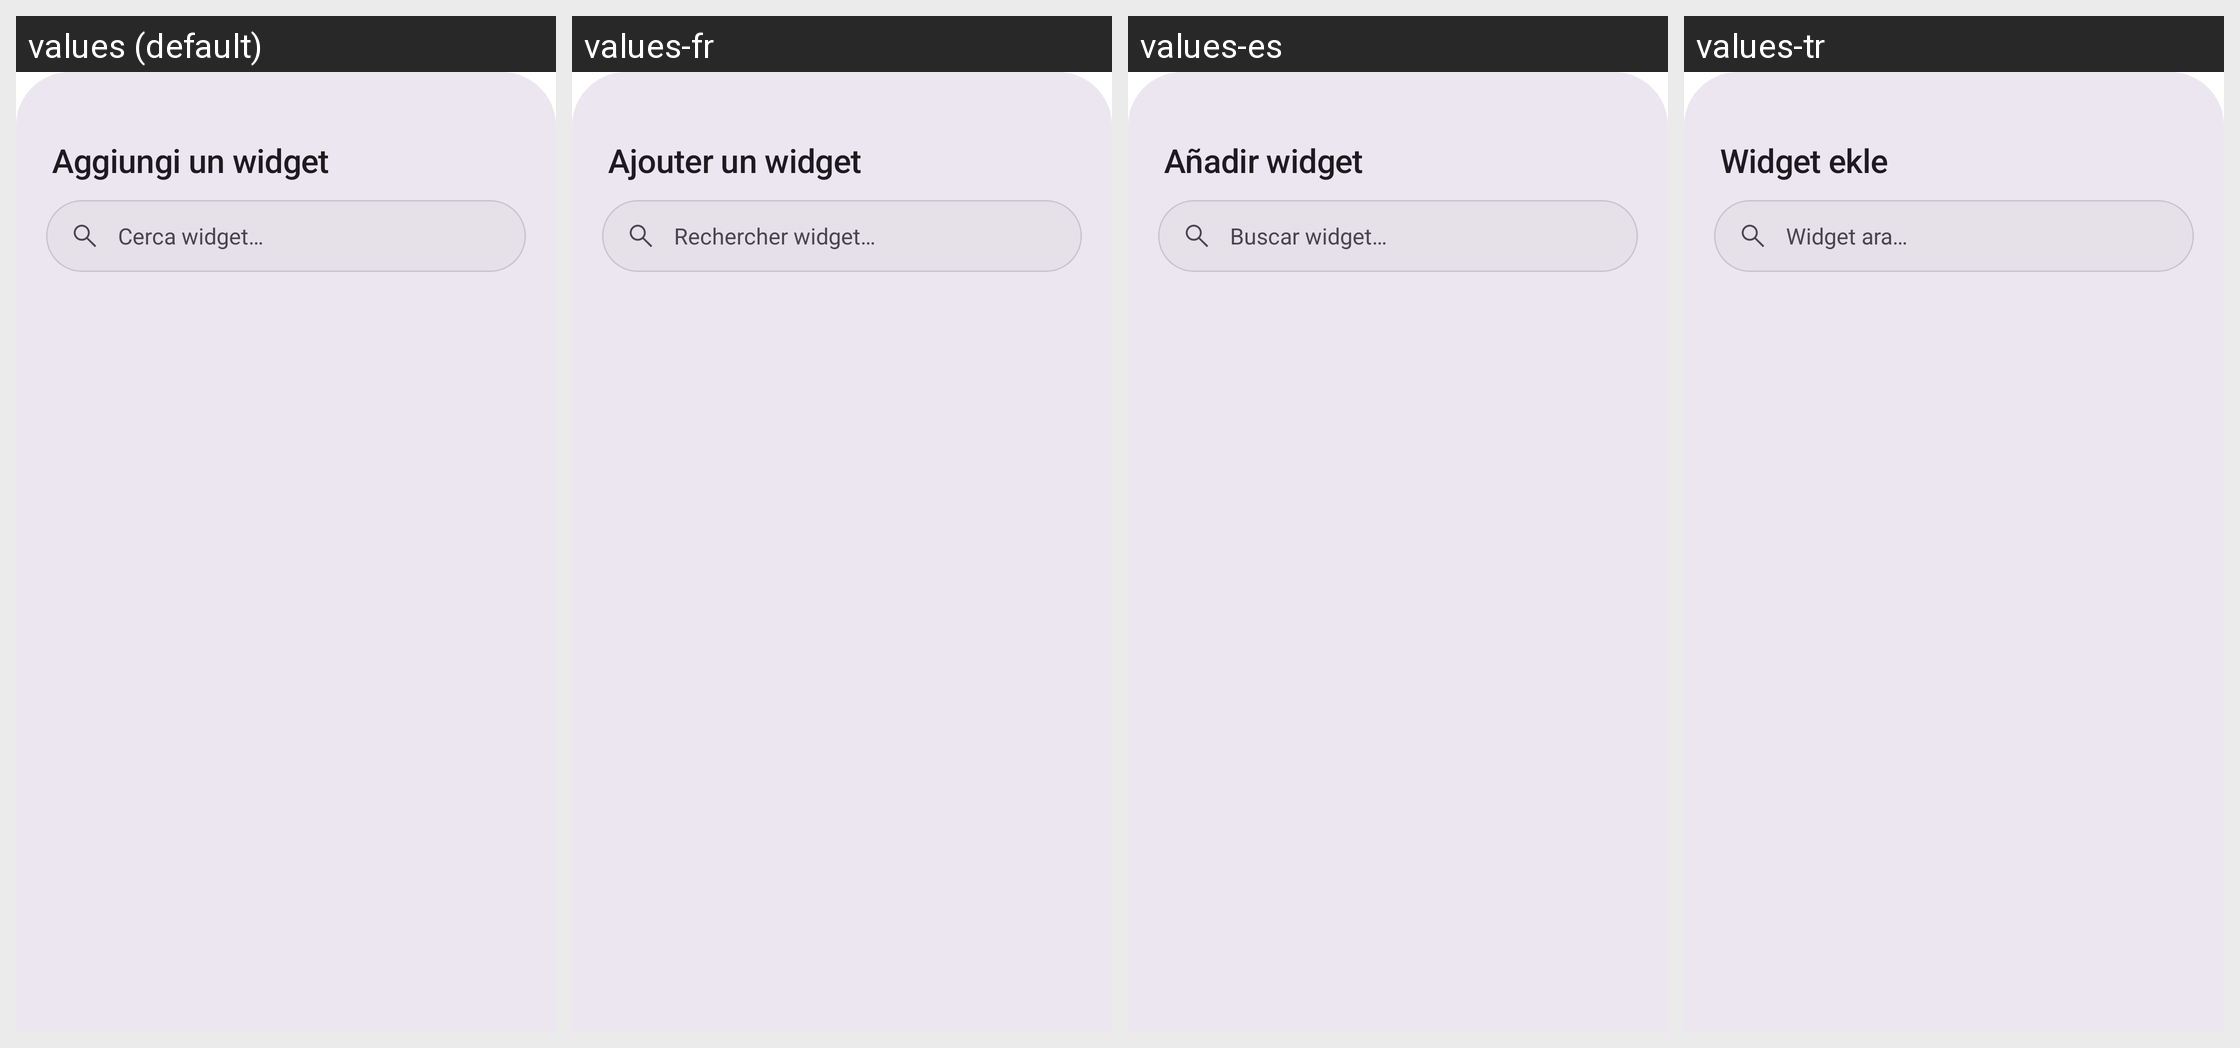

This grid shows one Android layout under several languages. Give, for every string resource on the screen, its name, the default text and each shown locale's text.
Android screen res/layout/sheet_widget_picker.xml rendered under 4 locales, left to right: values (default), values-fr, values-es, values-tr. Device: Nexus 5 (rendered at 1080×1920; each locale shown at half size, 540×960, under a caption strip naming it); theme Theme.SpeedLauncher.
Other locales in the repository, not shown: values-ar, values-en, values-ja.
Strings drawn on this screen, with the default value and each locale's value (text and hints the layout hard-codes, and strings that could not be matched under every locale, appear in the picture but are not listed):

widget_picker_title
  values: Aggiungi un widget
  values-fr: Ajouter un widget
  values-es: Añadir widget
  values-tr: Widget ekle

widget_picker_search
  values: Cerca widget…
  values-fr: Rechercher widget…
  values-es: Buscar widget…
  values-tr: Widget ara…
